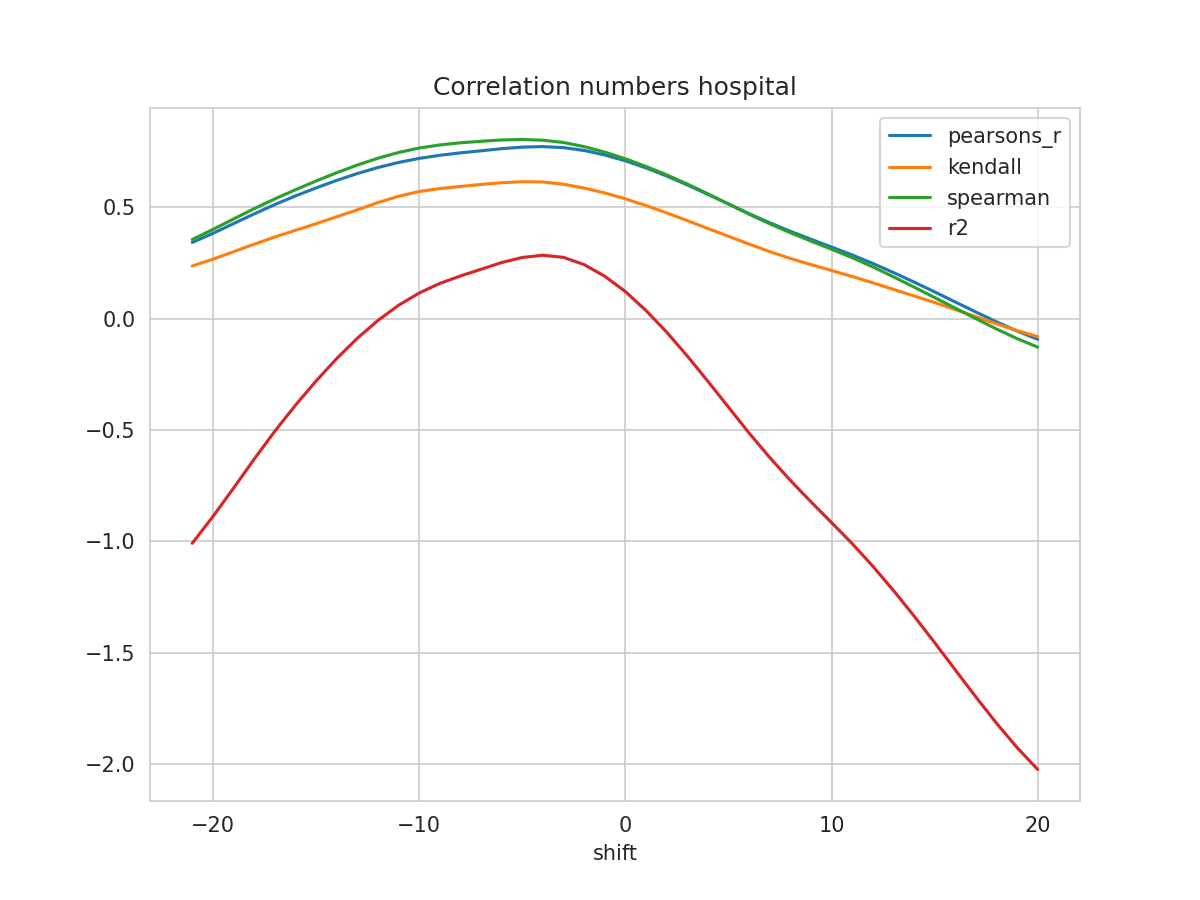

Data behind this chart, as committed beside it:
shift, N, pearsons_r, kendall, spearman, mse, explained_variance_score, r2, rmse
-21, 493, 0.3425, 0.237, 0.3561, 0.02773, -1.005, -1.008, 0.1665
-20, 494, 0.3836, 0.2676, 0.4011, 0.0262, -0.8852, -0.8881, 0.1619
-19, 495, 0.4271, 0.3009, 0.4478, 0.02457, -0.7578, -0.7607, 0.1567
-18, 496, 0.4709, 0.3348, 0.4944, 0.02288, -0.6276, -0.6306, 0.1513
-17, 497, 0.5126, 0.367, 0.5381, 0.02125, -0.5018, -0.5051, 0.1458
-16, 498, 0.5514, 0.3971, 0.5792, 0.01973, -0.3849, -0.3885, 0.1405
-15, 499, 0.5874, 0.4267, 0.6185, 0.01832, -0.2758, -0.2798, 0.1353
-14, 500, 0.6212, 0.4577, 0.6556, 0.01699, -0.1747, -0.179, 0.1303
-13, 501, 0.652, 0.4892, 0.6901, 0.01578, -0.08331, -0.08781, 0.1256
-12, 502, 0.679, 0.5215, 0.7208, 0.01471, -0.003161, -0.007894, 0.1213
-11, 503, 0.7017, 0.5499, 0.7465, 0.01379, 0.06531, 0.0602, 0.1174
-10, 504, 0.72, 0.5714, 0.7665, 0.01305, 0.1212, 0.1155, 0.1142
-9, 505, 0.7341, 0.5846, 0.7805, 0.01249, 0.1651, 0.1586, 0.1118
-8, 506, 0.7449, 0.5941, 0.79, 0.01206, 0.1995, 0.192, 0.1098
-7, 506, 0.7542, 0.603, 0.7969, 0.0117, 0.2303, 0.2221, 0.1082
-6, 506, 0.7638, 0.6108, 0.8029, 0.01132, 0.261, 0.2524, 0.1064
-5, 506, 0.7707, 0.6155, 0.805, 0.01105, 0.2843, 0.2752, 0.1051
-4, 506, 0.7731, 0.6142, 0.8018, 0.01096, 0.2947, 0.2853, 0.1047
-3, 506, 0.7685, 0.604, 0.7915, 0.01115, 0.2855, 0.2758, 0.1056
-2, 506, 0.7557, 0.5869, 0.773, 0.01167, 0.2534, 0.2434, 0.108
-1, 506, 0.7356, 0.5651, 0.7483, 0.01249, 0.2012, 0.1912, 0.1118
0, 506, 0.7094, 0.5388, 0.7186, 0.01356, 0.1325, 0.1224, 0.1164
1, 506, 0.6774, 0.5083, 0.684, 0.01486, 0.0472, 0.03726, 0.1219
2, 506, 0.6412, 0.4757, 0.6464, 0.01632, -0.04956, -0.05932, 0.1278
3, 506, 0.6012, 0.441, 0.6053, 0.01794, -0.1571, -0.1665, 0.1339
4, 506, 0.5589, 0.4054, 0.5612, 0.01965, -0.2708, -0.28, 0.1402
5, 506, 0.5154, 0.3705, 0.5155, 0.0214, -0.3875, -0.3965, 0.1463
6, 506, 0.472, 0.3353, 0.4697, 0.02315, -0.5041, -0.5128, 0.1521
7, 506, 0.4311, 0.3016, 0.4265, 0.0248, -0.6141, -0.6225, 0.1575
8, 506, 0.3929, 0.271, 0.3865, 0.02633, -0.7171, -0.7252, 0.1623
9, 506, 0.357, 0.2432, 0.3489, 0.02777, -0.8137, -0.8216, 0.1666
10, 506, 0.3221, 0.2168, 0.3122, 0.02917, -0.9073, -0.915, 0.1708
11, 506, 0.2866, 0.1899, 0.2743, 0.03061, -1.002, -1.009, 0.175
12, 506, 0.2484, 0.1616, 0.233, 0.03215, -1.103, -1.111, 0.1793
13, 506, 0.2077, 0.1323, 0.1886, 0.03379, -1.212, -1.22, 0.1838
14, 506, 0.165, 0.1026, 0.1424, 0.0355, -1.327, -1.334, 0.1884
15, 506, 0.1208, 0.07301, 0.09533, 0.03726, -1.447, -1.454, 0.193
16, 506, 0.07549, 0.04144, 0.04774, 0.03907, -1.57, -1.576, 0.1977
17, 506, 0.0304, 0.009542, 0.000721, 0.04086, -1.692, -1.698, 0.2021
18, 506, -0.01372, -0.02284, -0.04585, 0.04263, -1.81, -1.816, 0.2065
19, 506, -0.05489, -0.05291, -0.08908, 0.04427, -1.921, -1.926, 0.2104
20, 506, -0.09178, -0.08003, -0.1275, 0.04574, -2.019, -2.024, 0.2139
